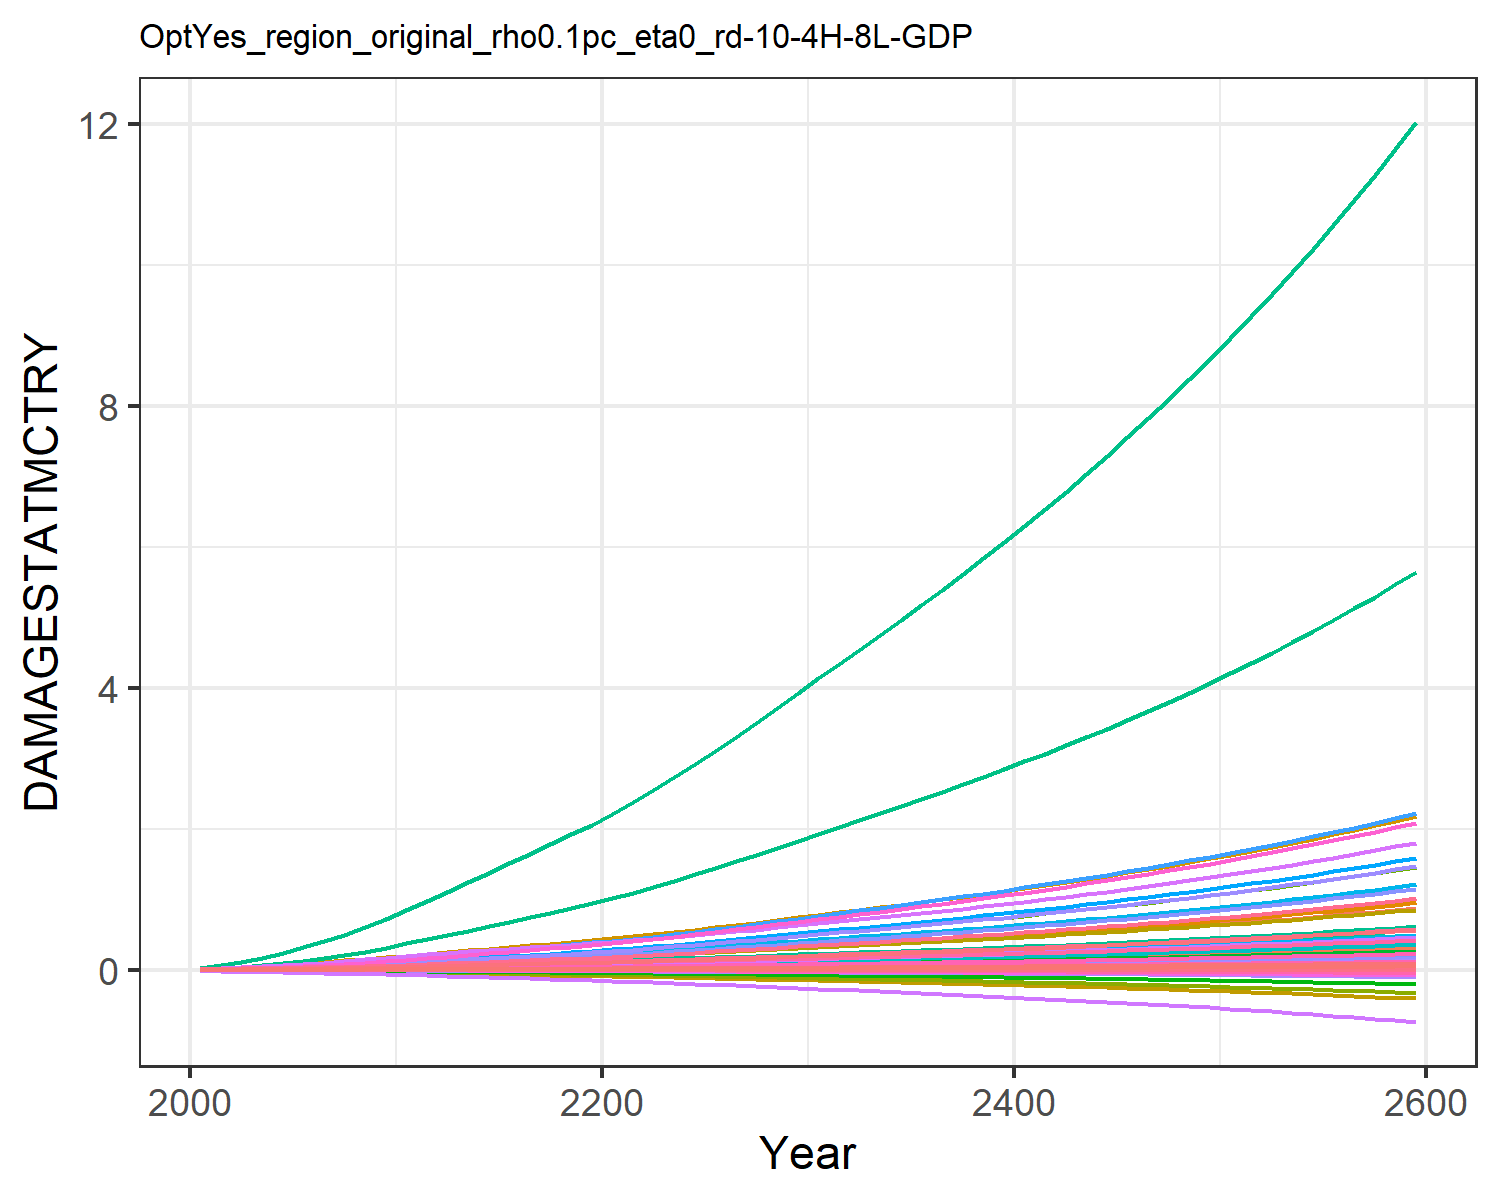

The data file committed next to this chart (first rows):
9.31785260838142e-6, 0.0003608619853795658, 1.0946381900809916e-5, 0.004765314077660638, 0.0018665133772867214, -2.8555077691104798e-5, 0.004069308976660987, -0.0011605177616461034, 7.170073115505463e-5, 1.2427679935976366e-5, -0.0006685173286926385, 7.403306069728318e-5, 0.00010175885351298185, 0.0019734179289593685, -3.319763079162955e-5, 0.0005294688058474064, 6.76897506562309e-5, -2.951047924832515e-5, -0.00022142116662110482, 1.7791280022773245e-5, 0.00014844423762505837, 0.013735724312249, 3.315999472221272e-5, 0.000124818396085883
2.168433191671202e-5, 0.000817, 1.9081610564912366e-5, 0.009424, 0.003497, -4.5502052425847e-5, 0.006468, -0.001716, 0.0001236, 2.8088925791745816e-5, -0.000965, 0.0001643, 0.0002286, 0.003739, -4.860173315555991e-5, 0.001044, 0.0001229, -4.6131762349190234e-5, -0.0003595, 3.283817614769323e-5, 0.0002829, 0.02566, 6.030435261671041e-5, 0.0002349
3.9477094188434824e-5, 0.001518, 2.867538009798261e-5, 0.01493, 0.005342, -6.639834156358632e-5, 0.008739, -0.002275, 0.0001849, 5.218243939830671e-5, -0.001268, 0.0003036, 0.0004239, 0.006424, -6.878063512466123e-5, 0.001652, 0.0001859, -6.68833649468546e-5, -0.0005276, 4.9906454301465546e-5, 0.0004342, 0.03914, 9.12462064641713e-5, 0.0004028
6.717651296701042e-5, 0.002724, 4.054342798828702e-5, 0.0221, 0.007626, -9.227717387054758e-5, 0.0107, -0.002752, 0.0002608, 9.362318060110323e-5, -0.001526, 0.0005431, 0.0007596, 0.01059, -9.381622438057152e-5, 0.002444, 0.0002639, -9.259532377707385e-5, -0.0007355, 7.103822560162545e-5, 0.0006216, 0.05582, 0.0001296, 0.0006628
0.0001014, 0.004314, 5.318003671085821e-5, 0.03037, 0.01008, -0.0001199, 0.01263, -0.003244, 0.0003417, 0.0001482, -0.001794, 0.0008584, 0.001202, 0.01571, -0.0001206, 0.003358, 0.0003478, -0.0001201, -0.0009573, 9.37630110153006e-5, 0.000823, 0.07376, 0.0001708, 0.0009831
0.0001398, 0.006145, 6.622523025736997e-5, 0.03898, 0.01256, -0.0001486, 0.01438, -0.003719, 0.0004252, 0.0002112, -0.002054, 0.001222, 0.001712, 0.02148, -0.0001488, 0.00431, 0.0004326, -0.0001487, -0.001188, 0.0001167, 0.001026, 0.09187, 0.0002125, 0.001344
0.0001821, 0.008182, 7.980852625173343e-5, 0.04812, 0.01514, -0.0001788, 0.01599, -0.004176, 0.0005123, 0.0002811, -0.002305, 0.001626, 0.002279, 0.0279, -0.0001787, 0.00532, 0.000521, -0.0001788, -0.00143, 0.0001406, 0.001236, 0.1107, 0.0002559, 0.001745
0.0002305, 0.01062, 9.394899569165962e-5, 0.05836, 0.01788, -0.0002105, 0.01757, -0.004633, 0.0006031, 0.0003648, -0.002558, 0.00211, 0.002956, 0.03532, -0.0002103, 0.006452, 0.0006154, -0.0002105, -0.001683, 0.0001661, 0.001461, 0.1307, 0.0003022, 0.002209
0.0002856, 0.0135, 0.0001086, 0.06982, 0.0208, -0.0002436, 0.01914, -0.005093, 0.0006974, 0.0004638, -0.002812, 0.002683, 0.003759, 0.0438, -0.0002435, 0.00772, 0.000716, -0.0002436, -0.001947, 0.0001932, 0.001699, 0.1521, 0.0003516, 0.00274
0.000348, 0.01688, 0.0001239, 0.08265, 0.0239, -0.0002779, 0.02071, -0.005555, 0.0007953, 0.0005799, -0.003068, 0.003355, 0.004701, 0.05342, -0.000278, 0.009138, 0.0008231, -0.000278, -0.002221, 0.0002221, 0.001952, 0.1748, 0.0004042, 0.003341
0.0004148, 0.02025, 0.000142, 0.09485, 0.02723, -0.0003187, 0.02263, -0.00611, 0.000912, 0.0006957, -0.003374, 0.004025, 0.005639, 0.0637, -0.0003189, 0.01049, 0.0009378, -0.0003188, -0.002547, 0.000253, 0.002224, 0.1992, 0.0004606, 0.003984
0.0004796, 0.0232, 0.0001623, 0.1048, 0.03054, -0.0003654, 0.02479, -0.00673, 0.001043, 0.0007974, -0.003721, 0.004616, 0.006465, 0.07407, -0.000367, 0.01159, 0.001053, -0.0003658, -0.002919, 0.0002839, 0.002493, 0.2234, 0.0005171, 0.004635
0.0005404, 0.02613, 0.0001837, 0.1154, 0.03407, -0.0004156, 0.02712, -0.007403, 0.001181, 0.0008981, -0.004099, 0.005204, 0.007284, 0.08421, -0.0004197, 0.01276, 0.001177, -0.0004164, -0.003316, 0.0003171, 0.00278, 0.2493, 0.0005778, 0.005271
0.0006011, 0.02906, 0.0002048, 0.1254, 0.03748, -0.000466, 0.02931, -0.008044, 0.001317, 0.0009988, -0.004462, 0.005793, 0.008104, 0.09468, -0.0004736, 0.01387, 0.001297, -0.0004675, -0.003714, 0.0003491, 0.003055, 0.2743, 0.0006366, 0.005928
0.0006614, 0.03198, 0.0002257, 0.135, 0.04079, -0.0005169, 0.03144, -0.00867, 0.001454, 0.001099, -0.004818, 0.006381, 0.00892, 0.1054, -0.000529, 0.01493, 0.001414, -0.0005193, -0.004115, 0.0003804, 0.003322, 0.2987, 0.0006944, 0.006602
0.0007213, 0.03485, 0.0002467, 0.1443, 0.04407, -0.0005685, 0.03353, -0.00929, 0.00159, 0.001198, -0.005172, 0.006963, 0.009727, 0.1163, -0.0005857, 0.01596, 0.001531, -0.000572, -0.004521, 0.0004113, 0.003585, 0.3228, 0.0007515, 0.007286
0.0007808, 0.03769, 0.0002679, 0.1534, 0.04731, -0.0006209, 0.03564, -0.009913, 0.001728, 0.001295, -0.005528, 0.007539, 0.01052, 0.1273, -0.0006437, 0.01697, 0.001647, -0.0006255, -0.004932, 0.0004421, 0.003845, 0.3466, 0.0008083, 0.007979
0.0008399, 0.04048, 0.0002893, 0.1623, 0.05054, -0.0006741, 0.03777, -0.01054, 0.001868, 0.001391, -0.005889, 0.008105, 0.01131, 0.1383, -0.000703, 0.01797, 0.001762, -0.00068, -0.00535, 0.0004727, 0.004104, 0.3704, 0.000865, 0.008677
0.0008988, 0.04321, 0.000311, 0.1712, 0.05376, -0.0007283, 0.03993, -0.01118, 0.002009, 0.001485, -0.006256, 0.00866, 0.01207, 0.1495, -0.0007635, 0.01895, 0.001878, -0.0007354, -0.005774, 0.0005033, 0.004362, 0.3941, 0.0009216, 0.009379
0.0009575, 0.04588, 0.000333, 0.18, 0.05698, -0.0007833, 0.04215, -0.01184, 0.002153, 0.001577, -0.00663, 0.009204, 0.01283, 0.1607, -0.000825, 0.01992, 0.001993, -0.0007918, -0.006205, 0.0005339, 0.00462, 0.4179, 0.0009783, 0.01008
0.001022, 0.04878, 0.0003561, 0.1897, 0.0605, -0.0008409, 0.04443, -0.01251, 0.002303, 0.001677, -0.007016, 0.009793, 0.01364, 0.1728, -0.0008894, 0.02101, 0.002119, -0.0008507, -0.006656, 0.0005671, 0.004902, 0.4437, 0.00104, 0.01085
0.001093, 0.052, 0.0003804, 0.2008, 0.0644, -0.0009016, 0.04679, -0.01322, 0.002461, 0.001788, -0.007418, 0.01045, 0.01455, 0.1862, -0.000957, 0.02224, 0.002259, -0.0009129, -0.007132, 0.0006042, 0.005216, 0.4725, 0.001108, 0.01169
0.001168, 0.05571, 0.0004055, 0.2124, 0.06849, -0.0009642, 0.04923, -0.01394, 0.002625, 0.001915, -0.007833, 0.0112, 0.01559, 0.2002, -0.001027, 0.02352, 0.002405, -0.0009769, -0.007622, 0.0006429, 0.005544, 0.5025, 0.00118, 0.01258
0.001246, 0.05962, 0.0004314, 0.2244, 0.07273, -0.001029, 0.05174, -0.01469, 0.002794, 0.00205, -0.00826, 0.01199, 0.01668, 0.2147, -0.001098, 0.02486, 0.002556, -0.001043, -0.008127, 0.000683, 0.005884, 0.5337, 0.001254, 0.01349
0.001326, 0.06368, 0.0004581, 0.2369, 0.07711, -0.001095, 0.05433, -0.01546, 0.002967, 0.00219, -0.008699, 0.01282, 0.01782, 0.2296, -0.001172, 0.02624, 0.002712, -0.00111, -0.008645, 0.0007244, 0.006236, 0.5659, 0.001331, 0.01443
0.001408, 0.06787, 0.0004854, 0.2497, 0.08162, -0.001163, 0.057, -0.01626, 0.003145, 0.002334, -0.009152, 0.01367, 0.019, 0.245, -0.001247, 0.02766, 0.002873, -0.00118, -0.009177, 0.000767, 0.006598, 0.599, 0.001409, 0.0154
0.001493, 0.0722, 0.0005136, 0.2629, 0.08628, -0.001232, 0.05978, -0.01708, 0.003329, 0.002482, -0.009622, 0.01454, 0.02022, 0.2608, -0.001324, 0.02913, 0.003039, -0.001251, -0.009724, 0.0008111, 0.006973, 0.6333, 0.001491, 0.01639
0.001581, 0.07663, 0.0005425, 0.2765, 0.09108, -0.001304, 0.06265, -0.01793, 0.003517, 0.002635, -0.01011, 0.01544, 0.02146, 0.277, -0.001404, 0.03064, 0.003209, -0.001324, -0.01028, 0.0008564, 0.007358, 0.6685, 0.001575, 0.01741
0.00167, 0.08117, 0.0005722, 0.2905, 0.096, -0.001377, 0.0656, -0.01881, 0.00371, 0.002791, -0.0106, 0.01636, 0.02273, 0.2935, -0.001485, 0.03219, 0.003384, -0.001399, -0.01086, 0.0009029, 0.007754, 0.7047, 0.00166, 0.01846
0.001762, 0.08581, 0.0006026, 0.3048, 0.101, -0.001452, 0.06864, -0.01971, 0.003908, 0.002951, -0.01111, 0.0173, 0.02404, 0.3105, -0.001567, 0.03377, 0.003564, -0.001476, -0.01145, 0.0009506, 0.00816, 0.7418, 0.001748, 0.01952
0.001852, 0.0904, 0.0006326, 0.3189, 0.106, -0.001526, 0.07162, -0.02059, 0.004103, 0.003109, -0.01162, 0.01823, 0.02532, 0.3272, -0.001649, 0.03534, 0.00374, -0.001551, -0.01203, 0.0009975, 0.008559, 0.7783, 0.001835, 0.02057
0.00194, 0.09488, 0.0006618, 0.3328, 0.1108, -0.001598, 0.07449, -0.02144, 0.004293, 0.003263, -0.0121, 0.01914, 0.02658, 0.3435, -0.001729, 0.03687, 0.003911, -0.001625, -0.0126, 0.001043, 0.008945, 0.8136, 0.001919, 0.0216
0.002029, 0.09938, 0.0006911, 0.3467, 0.1156, -0.001671, 0.07739, -0.02229, 0.004484, 0.003418, -0.01258, 0.02005, 0.02784, 0.3599, -0.001809, 0.03842, 0.004083, -0.001699, -0.01316, 0.001088, 0.009333, 0.8491, 0.002003, 0.02264
0.002118, 0.1039, 0.0007208, 0.3609, 0.1205, -0.001744, 0.08033, -0.02316, 0.004677, 0.003574, -0.01308, 0.02097, 0.02912, 0.3765, -0.00189, 0.03999, 0.004257, -0.001774, -0.01374, 0.001135, 0.009726, 0.8851, 0.002088, 0.02368
0.002209, 0.1085, 0.000751, 0.3753, 0.1255, -0.001819, 0.08333, -0.02405, 0.004874, 0.003732, -0.01358, 0.0219, 0.03041, 0.3933, -0.001973, 0.04159, 0.004434, -0.00185, -0.01432, 0.001182, 0.01013, 0.9215, 0.002175, 0.02474
0.002301, 0.1132, 0.0007817, 0.39, 0.1306, -0.001894, 0.0864, -0.02495, 0.005073, 0.003893, -0.01409, 0.02285, 0.03172, 0.4104, -0.002056, 0.04322, 0.004614, -0.001927, -0.01492, 0.001229, 0.01053, 0.9587, 0.002263, 0.02581
0.002394, 0.118, 0.0008129, 0.405, 0.1357, -0.001972, 0.08954, -0.02587, 0.005277, 0.004056, -0.01462, 0.02381, 0.03306, 0.4277, -0.002142, 0.04488, 0.004797, -0.002006, -0.01552, 0.001278, 0.01095, 0.9966, 0.002353, 0.0269
0.002489, 0.1228, 0.0008448, 0.4203, 0.141, -0.00205, 0.09275, -0.02682, 0.005484, 0.004223, -0.01515, 0.02479, 0.03441, 0.4453, -0.002229, 0.04659, 0.004984, -0.002087, -0.01614, 0.001328, 0.01137, 1.035, 0.002445, 0.02802
0.002586, 0.1277, 0.0008773, 0.436, 0.1464, -0.002131, 0.09604, -0.02778, 0.005695, 0.004392, -0.0157, 0.02579, 0.03579, 0.4633, -0.002318, 0.04833, 0.005176, -0.002169, -0.01677, 0.001379, 0.0118, 1.075, 0.002539, 0.02915
0.002684, 0.1327, 0.0009104, 0.4521, 0.1518, -0.002213, 0.09942, -0.02878, 0.005911, 0.004564, -0.01627, 0.0268, 0.0372, 0.4816, -0.002409, 0.05011, 0.005371, -0.002253, -0.01742, 0.001431, 0.01224, 1.115, 0.002635, 0.0303
0.002784, 0.1378, 0.0009443, 0.4685, 0.1575, -0.002297, 0.1029, -0.02979, 0.006131, 0.00474, -0.01685, 0.02784, 0.03864, 0.5003, -0.002502, 0.05193, 0.005572, -0.002338, -0.01807, 0.001484, 0.0127, 1.157, 0.002733, 0.03148
0.002886, 0.1431, 0.0009789, 0.4853, 0.1632, -0.002382, 0.1064, -0.03084, 0.006356, 0.00492, -0.01744, 0.0289, 0.0401, 0.5193, -0.002597, 0.0538, 0.005777, -0.002426, -0.01875, 0.001538, 0.01316, 1.199, 0.002834, 0.03268
0.002989, 0.1484, 0.001014, 0.5026, 0.1691, -0.00247, 0.1101, -0.03191, 0.006587, 0.005103, -0.01805, 0.02998, 0.0416, 0.5388, -0.002695, 0.05571, 0.005987, -0.002516, -0.01943, 0.001594, 0.01363, 1.242, 0.002937, 0.0339
0.003095, 0.1538, 0.00105, 0.5203, 0.1752, -0.00256, 0.1138, -0.03301, 0.006822, 0.00529, -0.01867, 0.03108, 0.04313, 0.5587, -0.002795, 0.05767, 0.006202, -0.002608, -0.02014, 0.001651, 0.01412, 1.286, 0.003042, 0.03516
0.003203, 0.1594, 0.001087, 0.5384, 0.1813, -0.002652, 0.1177, -0.03414, 0.007063, 0.005482, -0.01932, 0.03221, 0.04469, 0.579, -0.002897, 0.05968, 0.006422, -0.002702, -0.02086, 0.001709, 0.01461, 1.332, 0.00315, 0.03644
0.003312, 0.1651, 0.001125, 0.557, 0.1877, -0.002746, 0.1216, -0.0353, 0.007309, 0.005678, -0.01998, 0.03337, 0.04629, 0.5998, -0.003002, 0.06174, 0.006649, -0.002798, -0.0216, 0.001769, 0.01512, 1.379, 0.003261, 0.03775
0.003424, 0.1709, 0.001164, 0.5761, 0.1942, -0.002843, 0.1257, -0.03649, 0.007562, 0.005878, -0.02066, 0.03455, 0.04792, 0.6211, -0.00311, 0.06386, 0.006881, -0.002897, -0.02236, 0.001831, 0.01564, 1.426, 0.003375, 0.03909
0.003539, 0.1769, 0.001204, 0.5957, 0.2009, -0.002942, 0.1298, -0.03771, 0.007821, 0.006083, -0.02135, 0.03576, 0.0496, 0.6429, -0.003221, 0.06604, 0.007119, -0.002999, -0.02313, 0.001894, 0.01618, 1.475, 0.003492, 0.04047
0.003656, 0.183, 0.001244, 0.6158, 0.2077, -0.003044, 0.1341, -0.03897, 0.008086, 0.006293, -0.02207, 0.037, 0.05131, 0.6652, -0.003335, 0.06827, 0.007364, -0.003103, -0.02393, 0.001959, 0.01673, 1.526, 0.003612, 0.04187
0.003775, 0.1892, 0.001286, 0.6365, 0.2147, -0.003148, 0.1385, -0.04026, 0.008358, 0.006509, -0.02281, 0.03827, 0.05307, 0.6881, -0.003452, 0.07056, 0.007615, -0.00321, -0.02475, 0.002026, 0.01729, 1.578, 0.003735, 0.04332
0.003897, 0.1956, 0.001329, 0.6577, 0.222, -0.003256, 0.143, -0.04159, 0.008636, 0.006729, -0.02356, 0.03958, 0.05488, 0.7116, -0.003572, 0.07292, 0.007874, -0.00332, -0.02558, 0.002094, 0.01787, 1.631, 0.003862, 0.0448
0.004022, 0.2022, 0.001373, 0.6796, 0.2294, -0.003366, 0.1477, -0.04296, 0.008922, 0.006956, -0.02434, 0.04092, 0.05673, 0.7357, -0.003696, 0.07534, 0.008139, -0.003433, -0.02645, 0.002164, 0.01847, 1.685, 0.003992, 0.04632
0.004149, 0.209, 0.001418, 0.702, 0.237, -0.003479, 0.1524, -0.04436, 0.009216, 0.007188, -0.02515, 0.04229, 0.05862, 0.7604, -0.003824, 0.07783, 0.008412, -0.003549, -0.02733, 0.002237, 0.01908, 1.741, 0.004126, 0.04788
0.00428, 0.2159, 0.001464, 0.7251, 0.2448, -0.003596, 0.1574, -0.04581, 0.009517, 0.007427, -0.02597, 0.0437, 0.06057, 0.7858, -0.003955, 0.08039, 0.008693, -0.003669, -0.02824, 0.002311, 0.0197, 1.799, 0.004263, 0.04948
0.004413, 0.223, 0.001511, 0.7488, 0.2529, -0.003715, 0.1624, -0.0473, 0.009826, 0.007672, -0.02682, 0.04515, 0.06257, 0.8118, -0.00409, 0.08302, 0.008981, -0.003792, -0.02917, 0.002387, 0.02035, 1.858, 0.004405, 0.05112
0.00455, 0.2303, 0.00156, 0.7732, 0.2612, -0.003838, 0.1676, -0.04883, 0.01014, 0.007923, -0.0277, 0.04664, 0.06463, 0.8386, -0.004229, 0.08573, 0.009278, -0.003918, -0.03014, 0.002466, 0.02101, 1.919, 0.004551, 0.05281
0.00469, 0.2378, 0.00161, 0.7983, 0.2697, -0.003965, 0.173, -0.0504, 0.01047, 0.008181, -0.0286, 0.04817, 0.06674, 0.8661, -0.004372, 0.08852, 0.009584, -0.004048, -0.03112, 0.002547, 0.02169, 1.982, 0.0047, 0.05454
0.004833, 0.2455, 0.001661, 0.8241, 0.2785, -0.004095, 0.1785, -0.05203, 0.01081, 0.008447, -0.02953, 0.04974, 0.06891, 0.8943, -0.004519, 0.09138, 0.009899, -0.004181, -0.03214, 0.00263, 0.0224, 2.046, 0.004855, 0.05633
0.00498, 0.2535, 0.001714, 0.8507, 0.2875, -0.004229, 0.1841, -0.0537, 0.01115, 0.00872, -0.03048, 0.05135, 0.07114, 0.9234, -0.004671, 0.09433, 0.01022, -0.004319, -0.03318, 0.002715, 0.02312, 2.113, 0.005013, 0.05816
0.005131, 0.2616, 0.001768, 0.878, 0.2968, -0.004367, 0.19, -0.05542, 0.0115, 0.009, -0.03147, 0.05301, 0.07343, 0.9532, -0.004828, 0.09737, 0.01056, -0.004461, -0.03426, 0.002803, 0.02386, 2.181, 0.005177, 0.06004
